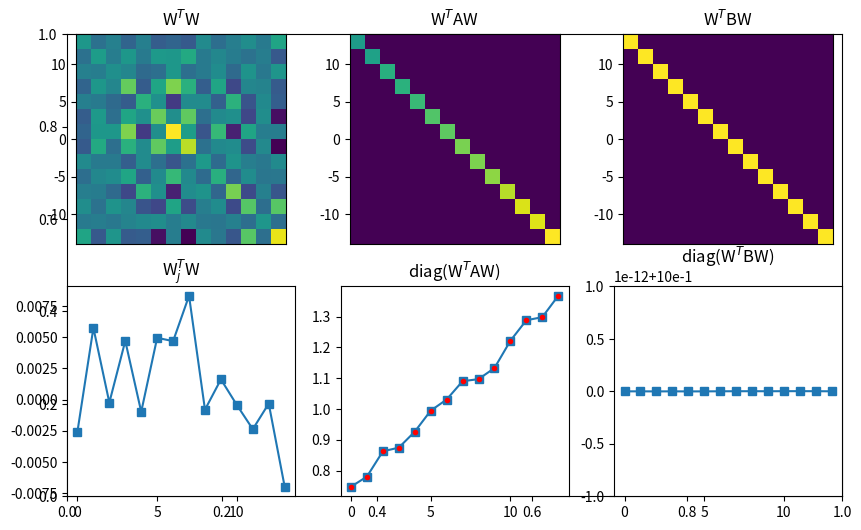

This chart was generated by the following Python code:
# -*- coding: utf-8 -*-
# Auto-generated from 'LA_quadform_generalized.ipynb' on 2025-08-08T15:22:58
# Source: code cells extracted; markdown preserved as comments.

# %% [markdown]
# #     COURSE: Linear algebra: theory and implementation
# ##    SECTION: Quadratic form and definiteness
# ###     VIDEO: Quadratic form of generalized eigendecomposition
# 
# [redacted]
# ##### Course url: https://www.udemy.com/course/linear-algebra-theory-and-implementation/?couponCode=202110

# In [ ]
import numpy as np
import matplotlib.pyplot as plt
from mpl_toolkits.mplot3d import Axes3D
from matplotlib import cm
from scipy import linalg

# In [ ]
# create two symmetric matrices
m = 14
n = 1000

# create A as random sine-modulated noise, then its covariance matrix
A = np.zeros((m,n))
for i in range(n):
    A[:,i] = np.random.randn(m) * np.cos(np.linspace(0,np.pi,m))

A = A@A.T


# B is the same thing, just different random numbers
B = np.zeros((m,n))
for i in range(n):
    B[:,i] = np.random.randn(m) * np.cos(np.linspace(0,np.pi,m))

B = B@B.T


# generalized eigendecomposition
evals,evecs = linalg.eigh(A,B)

# In [ ]
## some plotting

fig = plt.subplots(1,figsize=(10,6))

# W'W
plt.subplot(231)
plt.imshow(evecs.T@evecs,extent=[-m,m,-m,m])
plt.xticks([])
plt.title('W$^T$W')

# one row of W'W
tmp = evecs.T@evecs
plt.subplot(234)
plt.plot(tmp[1,:],'s-')
plt.title('W$_j^T$W')

# W'AW
plt.subplot(232)
plt.imshow(evecs.T@A@evecs,extent=[-m,m,-m,m])
plt.xticks([])
plt.title('W$^T$AW')

# one row of W'AW
plt.subplot(235)
plt.plot(np.diag(evecs.T@A@evecs),'s-')
plt.plot(evals,'r.')
plt.title('diag(W$^T$AW)')

# W'BW
plt.subplot(233)
plt.imshow(evecs.T@B@evecs,extent=[-m,m,-m,m])
plt.xticks([])
plt.title('W$^T$BW')

# diagonal of W'BW
plt.subplot(236)
plt.plot(np.diag(evecs.T@B@evecs),'s-')
plt.title('diag(W$^T$BW)')

plt.show()

# In [ ]

